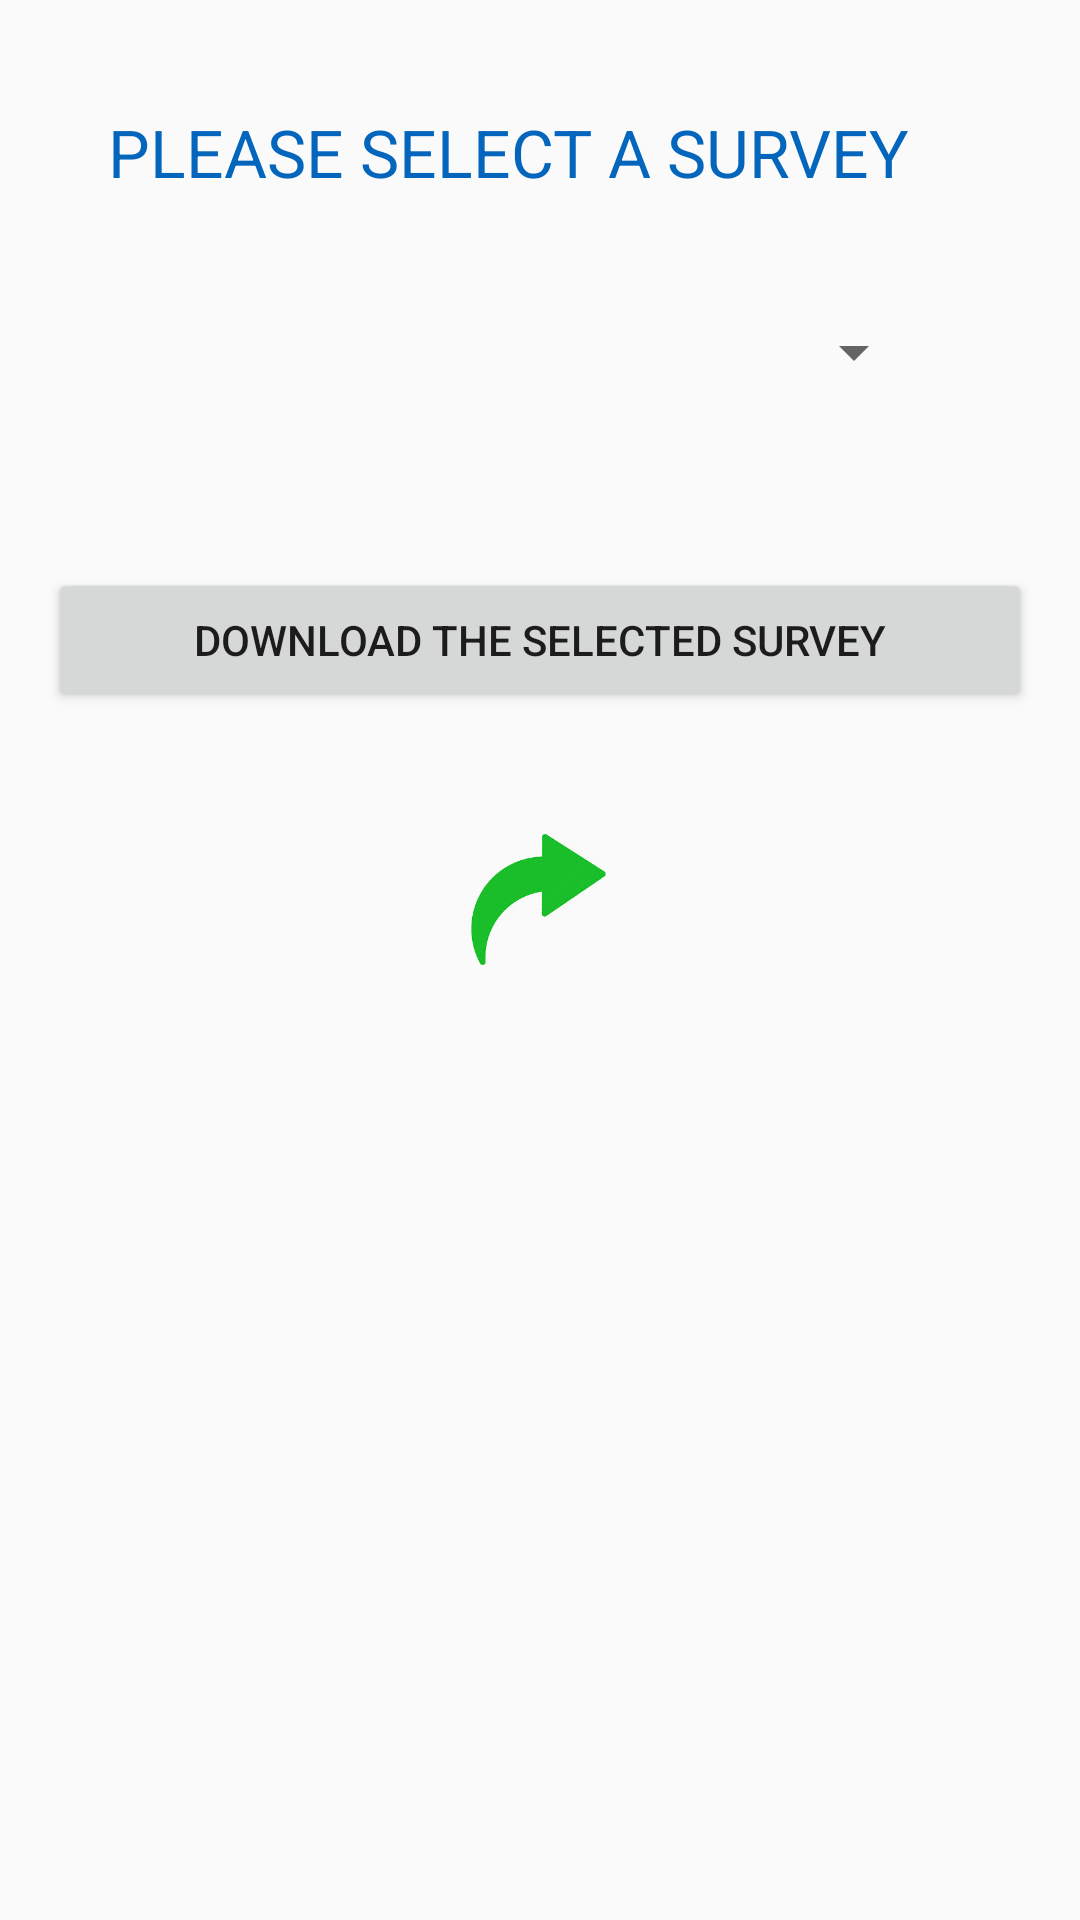

The Android layout XML behind this screen, and the referenced resources:
<!-- AndroidManifest.xml: application theme AppTheme -->
<!-- res/layout/content_beneficiary__surveys.xml -->
<?xml version="1.0" encoding="utf-8"?>
<RelativeLayout xmlns:android="http://schemas.android.com/apk/res/android"
    xmlns:app="http://schemas.android.com/apk/res-auto"
    xmlns:tools="http://schemas.android.com/tools"
    android:layout_width="match_parent"
    android:layout_height="match_parent"
    android:paddingBottom="@dimen/activity_vertical_margin"
    android:paddingLeft="@dimen/activity_horizontal_margin"
    android:paddingRight="@dimen/activity_horizontal_margin"
    tools:context=".ui.SelectSurvey"
    android:paddingTop="@dimen/activity_vertical_margin"
    app:layout_behavior="@string/appbar_scrolling_view_behavior">

    <LinearLayout
        android:layout_width="match_parent"
        android:layout_height="wrap_content"
        android:orientation="vertical">

        <TableLayout
            android:layout_width="match_parent"
            android:layout_height="wrap_content" >

            <TableRow
                android:id="@+id/tableRow1"
                android:layout_width="match_parent"
                android:layout_height="wrap_content"
                android:layout_margin="20dp" >

                <TextView
                    android:id="@+id/textView0"
                    android:layout_width="wrap_content"
                    android:layout_height="wrap_content"
                    android:layout_weight="1"
                    android:textColor="@color/colorPrimaryDark"
                    android:text="PLEASE SELECT A SURVEY "
                    android:textAppearance="?android:attr/textAppearanceLarge" />

            </TableRow>

            <TableRow
                android:id="@+id/tableRow2"
                android:layout_width="match_parent"
                android:layout_height="wrap_content"
                android:layout_margin="20dp" >

                <Spinner
                    android:textAlignment="center"
                    android:id="@+id/spinnerSurveys"
                    android:layout_width="match_parent"
                    android:layout_height="wrap_content" />

            </TableRow>


            <Button
                android:layout_marginTop="40dp"
                android:onClick="proceedAssessment"
                android:id="@+id/fetchquiz"
                android:layout_width="match_parent"
                android:layout_height="wrap_content"
                android:text="Download the Selected Survey"/>

            <TableRow
                android:id="@+id/tableRow3"
                android:layout_width="wrap_content"
                android:layout_height="wrap_content"
                android:layout_marginTop="40sp" >

                <ImageView
                    android:clickable="true"
                    android:onClick="promptDialog"
                    android:id="@+id/check_suvinDb"
                    android:layout_width="0.0dip"
                    android:layout_height="45sp"
                    android:layout_marginRight="1sp"
                    android:layout_weight="1.0"
                    android:src="@drawable/forwardqq" />

            </TableRow>



        </TableLayout>



    </LinearLayout>



</RelativeLayout>
<!-- resources referenced by this layout -->
<resources>
  <color name="colorPrimaryDark">#0366bc</color>
  <dimen name="activity_horizontal_margin">16dp</dimen>
  <dimen name="activity_vertical_margin">16dp</dimen>
  <!-- drawable forwardqq: png bitmap (drawable, 30139 bytes) -->
  <style name="AppTheme" parent="Theme.AppCompat.Light.NoActionBar">
          
          <item name="colorPrimary">@color/colorPrimary</item>
          <item name="colorPrimaryDark">@color/colorPrimaryDark</item>
          <item name="colorAccent">@color/colorAccent</item>
      </style>
  <color name="colorPrimary">#1e88e5</color>
  <color name="colorAccent">#FF4081</color>
</resources>
